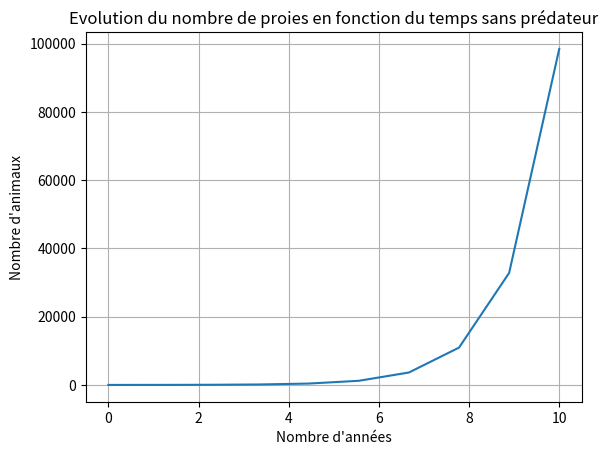
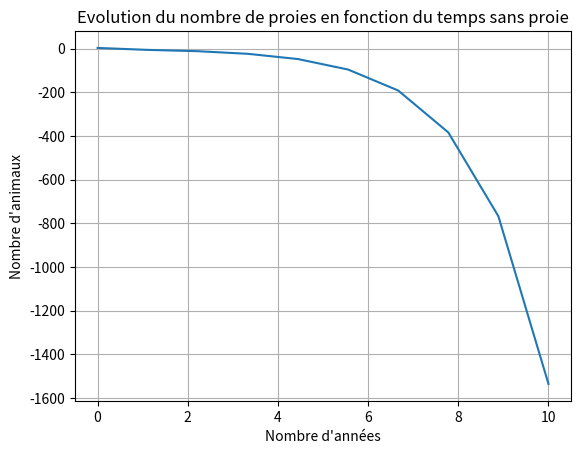
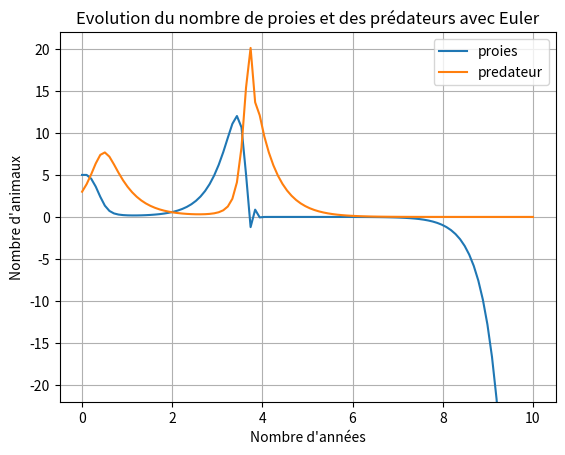
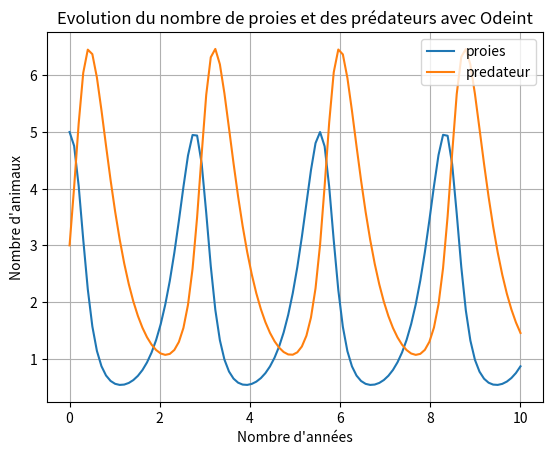
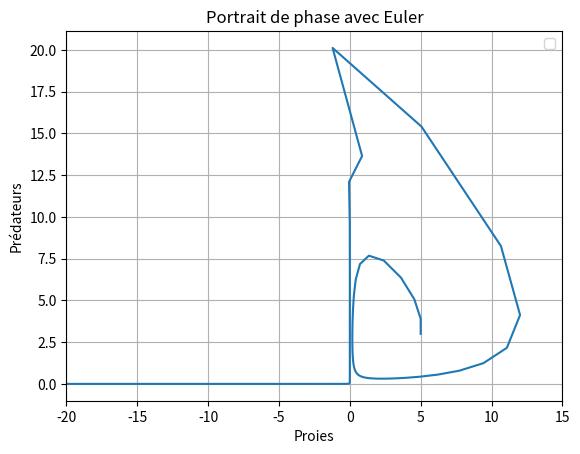
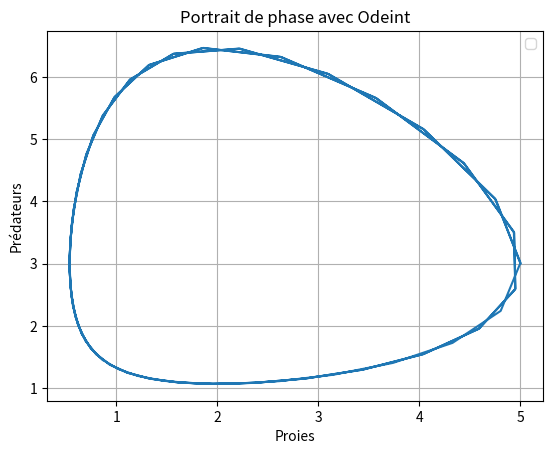

Python code for these plots, in order:
# -*- coding: utf-8 -*-
"""
@author: Morgan GRIERE
@classe : 3PSC2
@matiere: Ma322
"""

#-------------------------------------------
#imports
#-------------------------------------------

import math as m
import numpy as np
import matplotlib.pyplot as plt
import scipy.integrate as sc

#-------------------------------------------
#définitions du programme
#-------------------------------------------

#-------------------------------------------
#3.2 Présentation de benchmark utilisé

# méthode de résolution

def Mat(a,b,K,f,N):
    h = (b-a)/(N-1)                     # N points donc N-1 intervalles
    t = np.linspace(a,b,N)
    x = np.linspace(a,b,N)
    A = np.zeros((N,N))
    F = np.zeros(N)
    for i in range (N):
        F[i] = f(t[i])
        for j in range (N):
            if (j == 0) or (j == N-1):
                A[i,j] = K(x[i],t[j])
            else:
                A[i,j] = 2*K(x[i],t[j])
    M = np.eye(N)- (h/2)*A
    F = F.T
    return t,F,M

# fonction des données de l'énoncé

def F_benchmark(x):
    return (m.cos((m.pi*x)/2) -(8/m.pi))

def K_benchmark(x,t):
    return 2

# Calcul valeur exacte

def Valeur_exacte_benchmark(x):
    U_exacte = []
    for i in  x:
        valeur = m.cos(m.pi*i/2)
        U_exacte.append(valeur)
    return U_exacte

# Calcul de l'erreur

def Erreur_benchmark(U,V):
    return np.linalg.norm(U-V,2)   

#-------------------------------------------
#3.3 Équation de Love en électrostatique

def K_Love(x,t):
    return ((1/m.pi)*(1/(1+(x-t)**2)))

def f_Love(x):
    return 1


#-------------------------------------------
#4. Circuit RLC

# fonction F(t,Y)

def rlcprim(Y,t):
    C = 10**(-6)
    R = 3
    L = 0.5
    e = 10
    M = np.array([(1/L)*(e-Y[1]-R*Y[0]),(1/C)*Y[0]])
    return M

# méthodes de résolution

def Rung_Kutta_4(f,t,y0,h):
    Ye =  np.zeros(shape=(len(t),2))
    y = y0
    for n in range (0,len(t)):
        Ye[n,0] = y[0]
        Ye[n,1] = y[1]
        k1 = f(y,t[n])
        k2 = f(y+(h/2)*k1,t[n]+(h/2))
        k3 = f(y+(h/2)*k2,t[n]+(h/2))
        k4 = f(y+h*k3,t[n]+h)
        y = y + (h/6)*(k1+2*k2+2*k3+k4)
    return Ye

def methode_odeint(F,Y0,t):
    Yode = sc.odeint(F, Y0,t)
    return Yode


#-------------------------------------------
#5. Moteur à courant continu

def vecteur_U(t):
    U =[]
    for i in t:
        if (i>=10 and i<=50):
            U.append(5)
        else:
            U.append(0)
    return U

def moteurCC(Y,t):
    R = 5
    L = 50*10**(-3)
    Ke = 0.2
    Kc = 0.1
    Fm = 0.01
    Jm = 0.05
    if (t>=10 and t<=50):
            U = 5
    else:
            U = 0
    M = np.array([(1/L)*(U-R*Y[0]-Ke*Y[1]),(1/Jm)*(Kc*Y[0]-Fm*Y[1])])
    return M


#-------------------------------------------
#6. Mouvement d'une fusée

def fusee(Y,t) :
    D = 4
    a0 = 8*10**3
    g = 9.81
    k0 = 0.1
    u = 2*10**3
    
    Yprime = np.zeros(3)
    if (Y[1] < 80) :
        Y[1] = 80
        D = 0
    
    Yprime[0] = D*u/Y[1] -g -k0*m.exp(-Y[2]/a0)*Y[0]**2/Y[1]
    Yprime[1] = -D
    Yprime[2] = Y[0]
    
    return Yprime


#-------------------------------------------
#7. Modèle proie-prédateur

def proies(N) :
    a1 = 3
    Liste_proies = []
    for i in range (0,N):
        if i == 0 :
            Liste_proies.append(5)
        else:
            Liste_proies.append(Liste_proies[i-1]*a1)
    return Liste_proies

def predateurs(N) :
    a2 = 2
    Liste_predateurs = []
    for i in range (0,N) :
        if i == 0:
            Liste_predateurs.append(3)
        else:
            if Liste_predateurs[i-1]<0 :
                Liste_predateurs.append(Liste_predateurs[i-1]*a2)
            else:
                Liste_predateurs.append(Liste_predateurs[i-1]*-a2)
    return Liste_predateurs

def proie_predateur(Y,t):
    a1 = 3      #3 ou 11
    b1 = 1    #1 ou 4
    a2 = 2      #2 ou 12
    b2 = 1      #1 ou 0.8
    return np.array([a1*Y[0] - b1*Y[0]*Y[1],-a2*Y[1]+b2*Y[0]*Y[1]])

# Méthode de résolution

def Euler_Exp(f,y0,h,t):
    Ye =  np.zeros(shape=(len(t),2))
    y = y0
    for n in range (0,len(t)):
        Ye[n,0] = y[0]
        Ye[n,1] = y[1]
        y = y + h*f(y,t[n])
    return Ye


#-------------------------------------------
# programme
#-------------------------------------------


#-------------------------------------------
#3.2 Présentation de benchmark utilisé

# Résolution avec la fonction Mat

"""t,F,M = Mat(-1,1,K_benchmark,F_benchmark,10)
U = np.linalg.inv(M)@F

#Solution excate

U_exacte = Valeur_exacte_benchmark(t)

# Graphique

plt.figure(1)
plt.plot(t, U, label="Solution Approchée")
plt.plot(t, U_exacte, label="Solution Exacte")
plt.title("Résolution de l'équation intégrale avec la présentation de benchmark")
plt.xlabel("Temps (s)")
plt.ylabel("Valeur de u")
plt.grid()
plt.legend(loc = "upper right")
plt.show()

# Erreur

V = U.T
U = np.array(U_exacte).T
erreur = Erreur_benchmark(U,V)
print("\nErreur || U - V ||2 : ", erreur)

#-------------------------------------------
#3.3 Équation de Love en électrostatique

# Résolution avec la fonction Mat

t_Love, F_Love, M_Love = Mat(-1,1,K_Love,f_Love,10)
U_Love = np.linalg.inv(M_Love)@F_Love

# Graphique

plt.figure(2)
plt.plot(t_Love, U_Love, label="Solution Approchée")
plt.title("Résolution numérique de l'équation de Love")
plt.xlabel("Temps (s)")
plt.ylabel("Valeur de u")
plt.grid()
plt.legend(loc = "upper right")
plt.show()


#-------------------------------------------
#4. Circuit RLC

# données initiales

a_RLC = 0
b_RLC = 2
N_RLC = 1000 #200
t_RLC = np.linspace(a_RLC ,b_RLC ,N_RLC)   
Y0 = np.array([0,0])  
h_RLC = (b_RLC - a_RLC)/N_RLC

# Résolutions

liste_RK4_RLC = Rung_Kutta_4(rlcprim ,t_RLC ,Y0 ,h_RLC)
liste_Yode_RLC = methode_odeint(rlcprim ,Y0, t_RLC)

#Graphes intensité du circuit 

plt.figure(2)
plt.plot(t_RLC,liste_Yode_RLC[:,0],label='Odeint')
plt.title("Intensité du système RLC") 
plt.xlabel('Temps (s)')
plt.ylabel('Intensité i(t) (A)')
plt.grid()
plt.legend()
plt.show()

plt.figure(3)
plt.plot(t_RLC,liste_RK4_RLC[:,0],label='Runge Kutta')
plt.title("Intensité du système RLC") 
plt.xlabel('Temps (s)')
plt.ylabel('Intensité i(t) (A)')
plt.grid()
plt.legend()
plt.show()

#Graphes tension du circuit 

plt.figure(4)
plt.plot(t_RLC,liste_Yode_RLC[:,1],label='Odeint')
plt.title("Tension du système RLC") 
plt.xlabel('Temps (s)')
plt.ylabel('Tension s(t) (V)')
plt.grid()
plt.legend()
plt.show()

plt.figure(5)
plt.plot(t_RLC,liste_RK4_RLC[:,1],label='Runge Kutta')
plt.title("Tension du système RLC") 
plt.xlabel('Temps (s)')
plt.ylabel('Tension s(t) (V)')
plt.grid()
plt.legend()
plt.show()


#-------------------------------------------
#5. Moteur à courant continu

# données de l'énoncé

a_MCC = 0
b_MCC = 80
N_MCC = 8000            # pas de 0.01
Y0_MCC = [0,0]
Kc = 0.1

# calcul la tension u(t)

t_MCC = np.linspace(a_MCC ,b_MCC ,N_MCC)
liste_U_MCC = vecteur_U(t_MCC)

# Représentation de la tension

plt.figure(6)
plt.plot(t_MCC,liste_U_MCC,label="Tension")
plt.title("Evolution de la tension")
plt.xlabel("Temps (s)")
plt.ylabel("u(t) (V)")
plt.legend()
plt.grid()
plt.show()

# Résolution de l'équation intégrale avec Odeint

liste_Yode_MCC = methode_odeint(moteurCC ,Y0_MCC , t_MCC)

# Couple moteur

Cm_CC = Kc*liste_Yode_MCC[:,0]

# Graphe couple moteur

plt.figure(7)
plt.plot(t_MCC,Cm_CC,label='Odeint')
plt.title("Couple moteur") 
plt.xlabel('Temps (s)')
plt.ylabel('Cm(t) en N.m')
plt.grid()
plt.legend()
plt.show()

# Graphe vitesse angulaire

plt.figure(8)
plt.plot(t_MCC,liste_Yode_MCC[:,1],label='Odeint')
plt.title("Vitesse Angulaire") 
plt.xlabel('Temps (s)')
plt.ylabel('w(t) en rad/s')
plt.grid()
plt.legend()
plt.show()

#-------------------------------------------
#6. Mouvement d'une fusée

# données de l'énoncé

a_F = 0
b_F =160
N_F = 1000

# Résolution de l'équation intégrale avec Odeint

t_F = np.linspace(a_F, b_F, N_F)
Y0_F = [0,400,0]
liste_Yode_F = methode_odeint( fusee ,Y0_F, t_F)

#Graphe de la vitesse de la fusée

plt.figure(9)
plt.plot(t_F,liste_Yode_F[:,0])
plt.xlabel("Temps (s)")
plt.ylabel("Vitesse v (m/s)")
plt.title("Vitesse de la fusée")
plt.grid()
plt.show()

#Graphe de la trajectoire de la fusée

plt.figure(10)
plt.plot(t_F,liste_Yode_F[:,2])
plt.xlabel("Temps (s)")
plt.ylabel("Hauteur (m)")
plt.title("Trajectoire de la fusée")
plt.grid()
plt.show()

#-------------------------------------------
#7. Modèle proie-prédateur

# données de l'exercice
"""
a_PP = 0
b_PP = 10
N_PP = 100
Y0_PP = [5,3]
h_PP = (b_PP - a_PP)/N_PP

# Evolution sans prédateurs

t_PP = np.linspace(a_PP, b_PP ,10)
Liste_Lievre = proies(10)
plt.figure(11)
plt.plot(t_PP,Liste_Lievre )
plt.xlabel("Nombre d'années")
plt.ylabel("Nombre d'animaux")
plt.title("Evolution du nombre de proies en fonction du temps sans prédateur")
plt.grid()
plt.show()

# Evolution sans proies

Liste_Lynx = predateurs(10)
plt.figure(12)
plt.plot(t_PP,Liste_Lynx )
plt.xlabel("Nombre d'années")
plt.ylabel("Nombre d'animaux")
plt.title("Evolution du nombre de proies en fonction du temps sans proie")
plt.grid()
plt.show()

# Résolution de l'équation avec Euler Explicite

t_PP2 = np.linspace(a_PP ,b_PP ,N_PP)
Liste_EE = Euler_Exp(proie_predateur, Y0_PP, h_PP,t_PP2)
plt.figure(13)
plt.plot(t_PP2,Liste_EE[:,0], label="proies")
plt.plot(t_PP2,Liste_EE[:,1], label="predateur")
plt.legend()
plt.xlabel("Nombre d'années")
plt.ylabel("Nombre d'animaux")
plt.ylim(-22,22)
plt.title("Evolution du nombre de proies et des prédateurs avec Euler")
plt.grid()
plt.show()

# Résolution de l'équation avec Odeint

Liste_O_PP = methode_odeint(proie_predateur, Y0_PP,t_PP2)
plt.figure(14)
plt.plot(t_PP2,Liste_O_PP[:,0], label="proies")
plt.plot(t_PP2,Liste_O_PP[:,1], label="predateur")
plt.legend()
plt.xlabel("Nombre d'années")
plt.ylabel("Nombre d'animaux")
plt.title("Evolution du nombre de proies et des prédateurs avec Odeint")
plt.grid()
plt.show()

# Portait de phase Euler

plt.figure(15)
plt.plot(Liste_EE[:,0],Liste_EE[:,1])
plt.xlabel("Proies")
plt.ylabel("Prédateurs")
plt.grid()
plt.legend()
plt.xlim(-20,15)
plt.title("Portrait de phase avec Euler")
plt.show()

# Portait de phase odeint

plt.figure(16)
plt.plot(Liste_O_PP[:,0],Liste_O_PP[:,1])
plt.xlabel("Proies")
plt.ylabel("Prédateurs")
plt.grid()
plt.legend()
plt.title("Portrait de phase avec Odeint")
plt.show()



